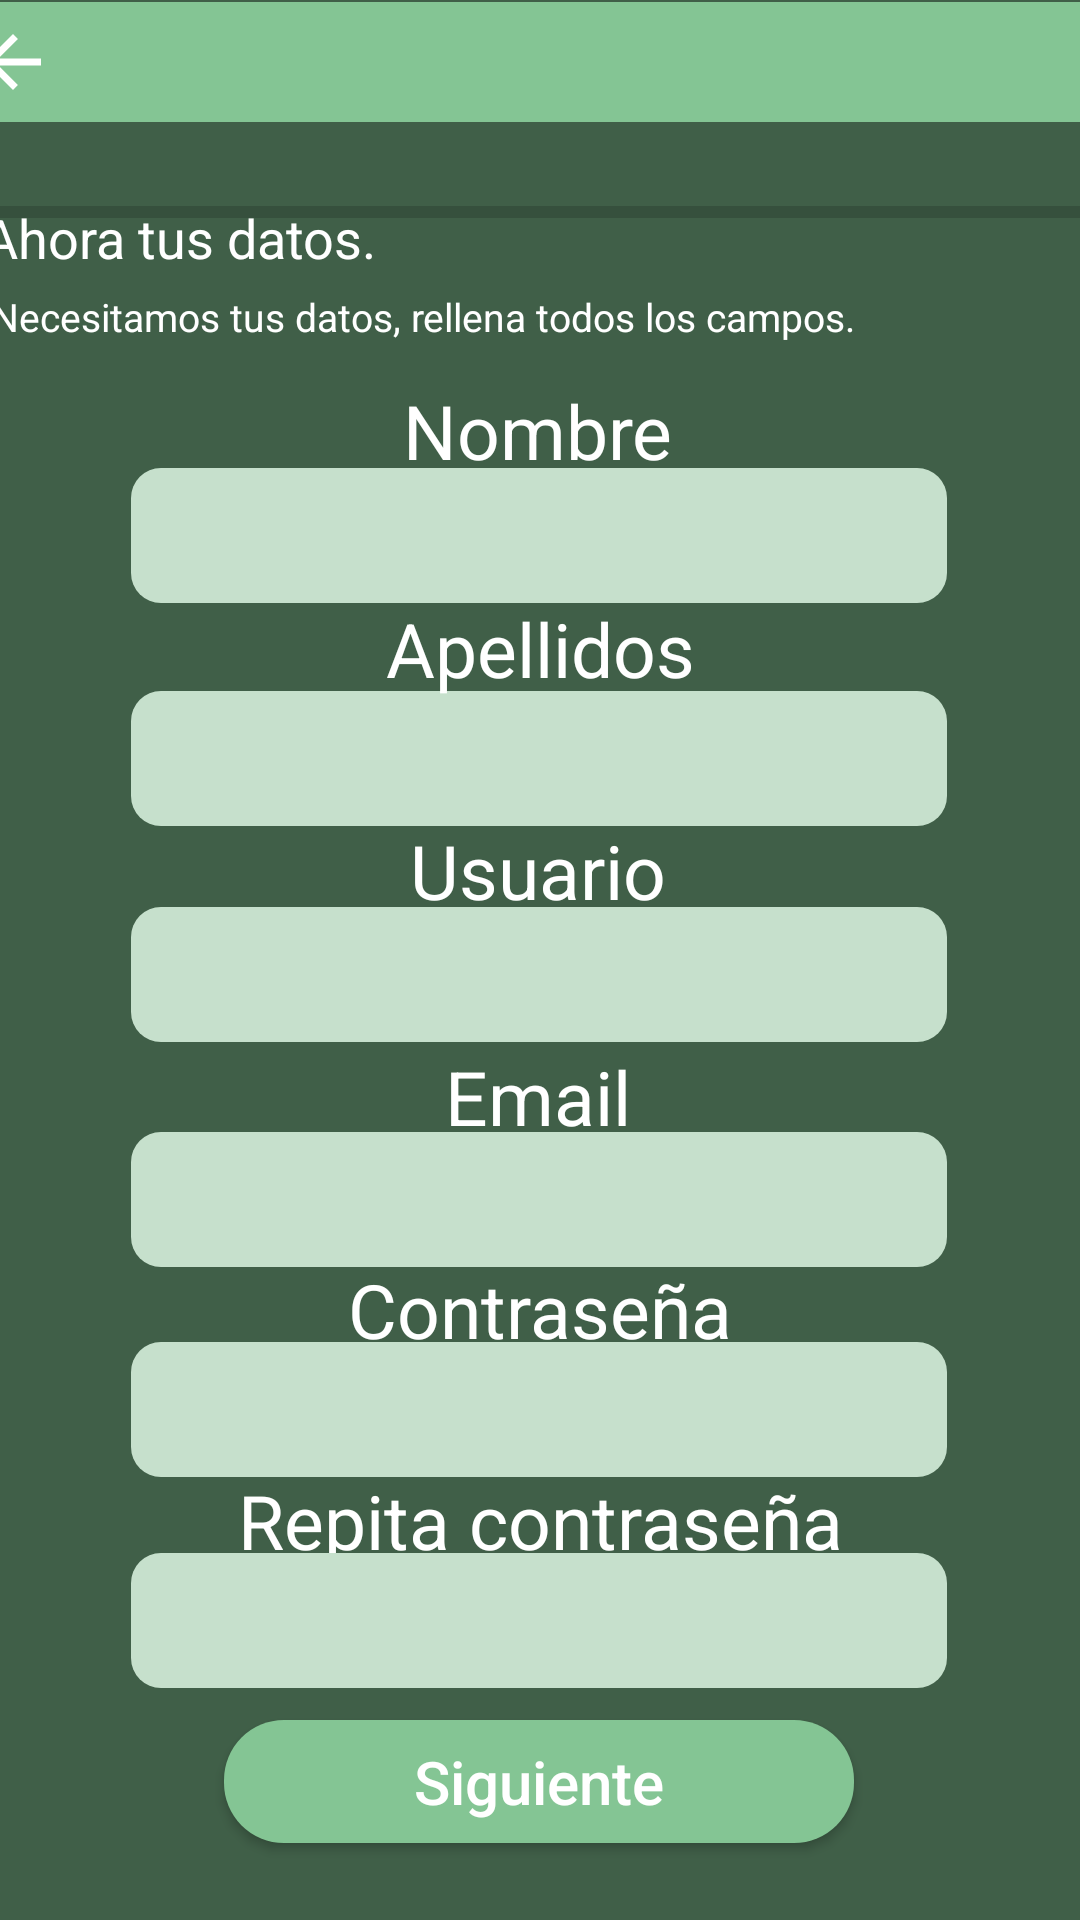

Layout XML and referenced resources for this Android screen:
<!-- AndroidManifest.xml: application theme Theme.Foodplanner -->
<!-- res/layout/infousuario.xml -->
<?xml version="1.0" encoding="utf-8"?>
<androidx.constraintlayout.widget.ConstraintLayout xmlns:android="http://schemas.android.com/apk/res/android"
    xmlns:app="http://schemas.android.com/apk/res-auto"
    android:layout_width="match_parent"
    android:layout_height="match_parent"
    android:background="#405F48"
    android:id="@+id/infousu"
    >

    <androidx.appcompat.widget.Toolbar
        android:id="@+id/toolbar2"
        android:layout_width="412dp"
        android:layout_height="40dp"
        android:background="?attr/colorPrimary"
        android:minHeight="?attr/actionBarSize"
        android:theme="?attr/actionBarTheme"
        app:layout_constraintBottom_toBottomOf="parent"
        app:layout_constraintEnd_toEndOf="parent"
        app:layout_constraintStart_toStartOf="parent"
        app:layout_constraintTop_toTopOf="parent"
        app:layout_constraintVertical_bias="0.001">

        <ImageButton
            android:id="@+id/btn_back"
            android:layout_width="wrap_content"
            android:layout_height="wrap_content"
            android:background="@android:color/transparent"
            android:src="@drawable/back" />
    </androidx.appcompat.widget.Toolbar>

    <ProgressBar
        android:id="@+id/progressBar"
        style="?android:attr/progressBarStyleHorizontal"
        android:layout_width="379dp"
        android:layout_height="19dp"
        android:layout_marginTop="20dp"
        app:layout_constraintBottom_toBottomOf="parent"
        app:layout_constraintEnd_toEndOf="parent"
        app:layout_constraintStart_toStartOf="parent"
        app:layout_constraintTop_toBottomOf="@+id/toolbar2"
        app:layout_constraintVertical_bias="0.001" />

    <TextView
        android:id="@+id/textView2"
        android:layout_width="369dp"
        android:layout_height="33dp"
        android:text="Necesitamos tus datos, rellena todos los campos."
        android:textColor="@color/white"
        android:textSize="13sp"
        app:layout_constraintBottom_toBottomOf="parent"
        app:layout_constraintEnd_toEndOf="parent"
        app:layout_constraintHorizontal_bias="0.38"
        app:layout_constraintStart_toStartOf="parent"
        app:layout_constraintTop_toTopOf="parent"
        app:layout_constraintVertical_bias="0.159" />

    <TextView
        android:id="@+id/textView"
        android:layout_width="374dp"
        android:layout_height="25dp"
        android:text="Ahora tus datos."
        android:textColor="@color/white"
        android:textSize="18sp"
        app:layout_constraintBottom_toBottomOf="parent"
        app:layout_constraintEnd_toEndOf="parent"
        app:layout_constraintHorizontal_bias="0.432"
        app:layout_constraintStart_toStartOf="parent"
        app:layout_constraintTop_toTopOf="parent"
        app:layout_constraintVertical_bias="0.109" />

    <EditText
        android:id="@+id/innombre"
        android:layout_width="272dp"
        android:layout_height="45dp"
        android:background="@drawable/shape"
        app:layout_constraintBottom_toBottomOf="parent"
        app:layout_constraintEnd_toEndOf="parent"
        app:layout_constraintHorizontal_bias="0.496"
        app:layout_constraintStart_toStartOf="parent"
        app:layout_constraintTop_toTopOf="parent"
        app:layout_constraintVertical_bias="0.262" />

    <EditText
        android:id="@+id/inapellido"
        android:layout_width="272dp"
        android:layout_height="45dp"
        android:background="@drawable/shape"
        app:layout_constraintBottom_toBottomOf="parent"
        app:layout_constraintEnd_toEndOf="parent"
        app:layout_constraintHorizontal_bias="0.496"
        app:layout_constraintStart_toStartOf="parent"
        app:layout_constraintTop_toTopOf="parent"
        app:layout_constraintVertical_bias="0.387" />

    <TextView
        android:id="@+id/email"
        android:layout_width="wrap_content"
        android:layout_height="wrap_content"
        android:text="Email"
        android:textColor="@color/white"
        android:textSize="25sp"
        app:layout_constraintBottom_toBottomOf="parent"
        app:layout_constraintEnd_toEndOf="parent"
        app:layout_constraintHorizontal_bias="0.498"
        app:layout_constraintStart_toStartOf="parent"
        app:layout_constraintTop_toTopOf="parent"
        app:layout_constraintVertical_bias="0.575" />

    <EditText
        android:id="@+id/inemail"
        android:layout_width="272dp"
        android:layout_height="45dp"
        android:background="@drawable/shape"
        app:layout_constraintBottom_toBottomOf="parent"
        app:layout_constraintEnd_toEndOf="parent"
        app:layout_constraintHorizontal_bias="0.496"
        app:layout_constraintStart_toStartOf="parent"
        app:layout_constraintTop_toTopOf="parent"
        app:layout_constraintVertical_bias="0.634" />

    <TextView
        android:id="@+id/apellido"
        android:layout_width="wrap_content"
        android:layout_height="wrap_content"
        android:text="Apellidos"
        android:textColor="@color/white"
        android:textSize="25sp"
        app:layout_constraintBottom_toBottomOf="parent"
        app:layout_constraintEnd_toEndOf="parent"
        app:layout_constraintStart_toStartOf="parent"
        app:layout_constraintTop_toTopOf="parent"
        app:layout_constraintVertical_bias="0.329" />

    <EditText
        android:id="@+id/incontra"
        android:layout_width="272dp"
        android:layout_height="45dp"
        android:background="@drawable/shape"
        app:layout_constraintBottom_toBottomOf="parent"
        app:layout_constraintEnd_toEndOf="parent"
        app:layout_constraintHorizontal_bias="0.496"
        app:layout_constraintStart_toStartOf="parent"
        app:layout_constraintTop_toTopOf="parent"
        app:layout_constraintVertical_bias="0.752" />

    <TextView
        android:id="@+id/contra2"
        android:layout_width="wrap_content"
        android:layout_height="wrap_content"
        android:text="Repita contraseña"
        android:textColor="@color/white"
        android:textSize="25sp"
        app:layout_constraintBottom_toBottomOf="parent"
        app:layout_constraintEnd_toEndOf="parent"
        app:layout_constraintStart_toStartOf="parent"
        app:layout_constraintTop_toTopOf="parent"
        app:layout_constraintVertical_bias="0.808" />

    <TextView
        android:id="@+id/user"
        android:layout_width="wrap_content"
        android:layout_height="wrap_content"
        android:text="Usuario"
        android:textColor="@color/white"
        android:textSize="25sp"
        app:layout_constraintBottom_toBottomOf="parent"
        app:layout_constraintEnd_toEndOf="parent"
        app:layout_constraintHorizontal_bias="0.498"
        app:layout_constraintStart_toStartOf="parent"
        app:layout_constraintTop_toTopOf="parent"
        app:layout_constraintVertical_bias="0.451" />

    <TextView
        android:id="@+id/contra"
        android:layout_width="wrap_content"
        android:layout_height="wrap_content"
        android:text="Contraseña"
        android:textColor="@color/white"
        android:textSize="25sp"
        app:layout_constraintBottom_toBottomOf="parent"
        app:layout_constraintEnd_toEndOf="parent"
        app:layout_constraintStart_toStartOf="parent"
        app:layout_constraintTop_toTopOf="parent"
        app:layout_constraintVertical_bias="0.692" />

    <EditText
        android:id="@+id/incontra2"
        android:layout_width="272dp"
        android:layout_height="45dp"
        android:background="@drawable/shape"
        app:layout_constraintBottom_toBottomOf="parent"
        app:layout_constraintEnd_toEndOf="parent"
        app:layout_constraintHorizontal_bias="0.496"
        app:layout_constraintStart_toStartOf="parent"
        app:layout_constraintTop_toTopOf="parent"
        app:layout_constraintVertical_bias="0.87" />

    <TextView
        android:id="@+id/nombre"
        android:layout_width="wrap_content"
        android:layout_height="wrap_content"
        android:text="Nombre"
        android:textColor="@color/white"
        android:textSize="25sp"
        app:layout_constraintBottom_toBottomOf="parent"
        app:layout_constraintEnd_toEndOf="parent"
        app:layout_constraintHorizontal_bias="0.498"
        app:layout_constraintStart_toStartOf="parent"
        app:layout_constraintTop_toTopOf="parent"
        app:layout_constraintVertical_bias="0.209" />

    <EditText
        android:id="@+id/inuser"
        android:layout_width="272dp"
        android:layout_height="45dp"
        android:background="@drawable/shape"
        app:layout_constraintBottom_toBottomOf="parent"
        app:layout_constraintEnd_toEndOf="parent"
        app:layout_constraintHorizontal_bias="0.496"
        app:layout_constraintStart_toStartOf="parent"
        app:layout_constraintTop_toTopOf="parent"
        app:layout_constraintVertical_bias="0.508" />

    <Button
        android:id="@+id/siguiente"
        android:layout_width="210dp"
        android:layout_height="41dp"
        android:background="@drawable/botonesstilo"
        android:text="Siguiente"
        android:textColor="@color/white"
        android:textSize="20sp"
        app:layout_constraintBottom_toBottomOf="parent"
        app:layout_constraintEnd_toEndOf="parent"
        app:layout_constraintHorizontal_bias="0.497"
        app:layout_constraintStart_toStartOf="parent"
        app:layout_constraintTop_toTopOf="parent"
        app:layout_constraintVertical_bias="0.957" />

</androidx.constraintlayout.widget.ConstraintLayout>
<!-- resources referenced by this layout -->
<resources>
  <color name="white">#FFFFFFFF</color>
  <!-- drawable back (drawable) -->
  <?xml version="1.0" encoding="utf-8"?>
      <vector xmlns:android="http://schemas.android.com/apk/res/android"
          android:width="28dp"
          android:height="28dp"
          android:viewportWidth="24.0"
          android:viewportHeight="24.0">
  
          <path
              android:fillColor="#FFFFFF"
              android:pathData="M20,11H7.83l5.59,-5.59L12,4l-8,8 8,8 1.41,-1.41L7.83,13H20v-2z"/>
  
      </vector>
  <!-- drawable botonesstilo (drawable) -->
  <?xml version="1.0" encoding="utf-8"?>
  <shape xmlns:android="http://schemas.android.com/apk/res/android">
      <solid android:color="#84C594"/>
      <corners android:radius="20dip" />
  </shape>
  <!-- drawable shape (drawable) -->
  <?xml version="1.0" encoding="utf-8"?>
  <shape xmlns:android="http://schemas.android.com/apk/res/android"
      android:shape="rectangle">
      <corners android:radius="10dp" />
      <solid android:color="@color/withegreen" />
  </shape>
  <style name="Theme.Foodplanner" parent="Base.Theme.Foodplanner" />
  <color name="withegreen">#C6E0CC</color>
  <style name="Base.Theme.Foodplanner" parent="Theme.AppCompat.Light.NoActionBar">
  <item name="colorPrimary">@color/lightgreen</item>
  <item name="colorSecondary">@color/white</item>
          <item name="colorPrimaryVariant">@color/withegreen</item>
          <item name="textAllCaps">false</item>
  
  
         
          
          
      </style>
  <color name="lightgreen">#84C594</color>
</resources>
